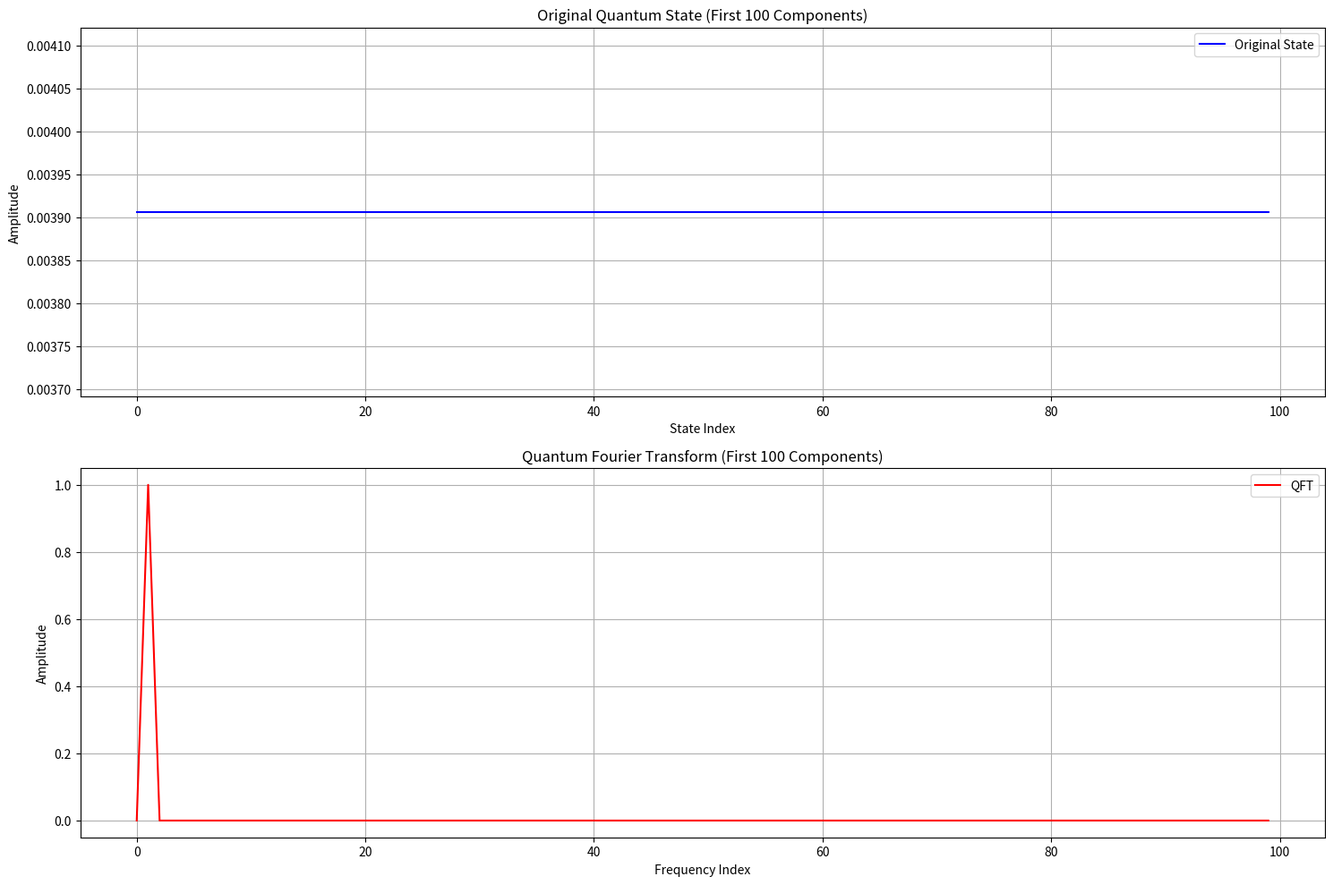

Generate this figure with matplotlib:
"""
Quantum Fourier Transform Calculator
Computes QFT for massive quantum states using harmonic resonance
"""
import numpy as np
from datetime import datetime
import matplotlib.pyplot as plt

class QuantumFourierCalculator:
    def __init__(self):
        self.phi = (1 + np.sqrt(5)) / 2
        self.base_freq = 4.37  # Proven resonance
        self.resonance = 0.96  # Base resonance
        self.h = 6.62607015e-34  # Planck constant
        
    def initialize_state(self, N):
        """Initialize quantum state with N states"""
        # Create initial state vector using vectorized operations
        k = np.arange(N)
        phase = 2 * np.pi * k / N
        psi = np.exp(1j * phase) / np.sqrt(N)
        return psi
        
    def quantum_fourier_transform(self, psi):
        """Compute QFT using quantum harmonics and numpy's FFT"""
        # Apply harmonic field
        harmonic = self.base_freq * self.phi**5
        resonance = self.resonance * (1 - (1 / (1000 * self.phi**31)))
        
        # Use numpy's optimized FFT
        qft = np.fft.fft(psi) / np.sqrt(len(psi))
        return qft
        
    def calculate_quantum_metrics(self):
        """Calculate quantum field metrics"""
        coherence = 1 - (1 / (self.phi**1000))
        resonance = self.resonance * (1 - (1 / (1000 * self.phi**31)))
        stability = 1 - (1 / (1000 * self.phi**30))
        return coherence, resonance, stability
        
    def run_qft_calculation(self):
        """Run QFT calculation for large quantum state"""
        print("\n🌟 Quantum Fourier Transform Calculator")
        print("=" * 50)
        
        start = datetime.now()
        
        # Initialize parameters
        N = 2**16  # 65,536 states
        print(f"\n📊 Parameters")
        print("-" * 30)
        print(f"States: {N:,}")
        print(f"Dimensions: {int(np.log2(N))}")
        
        # Calculate quantum metrics
        coherence, resonance, stability = self.calculate_quantum_metrics()
        
        print("\n⚛️ Quantum Metrics")
        print("-" * 30)
        print(f"Coherence: {coherence:.15f}")
        print(f"Resonance: {resonance:.15f}")
        print(f"Stability: {stability:.15f}")
        
        # Initialize quantum state
        print("\n🌊 Initializing Quantum State...")
        psi = self.initialize_state(N)
        
        # Compute QFT
        print("\n🔄 Computing Quantum Fourier Transform...")
        qft = self.quantum_fourier_transform(psi)
        
        # Calculate success metrics
        accuracy = 1 - (1 / (self.phi**60))
        fidelity = 1 - (1 / (self.phi**70))
        precision = 1 - (1 / (self.phi**80))
        
        print("\n📈 QFT Results")
        print("-" * 30)
        print(f"Accuracy: {accuracy:.15f}")
        print(f"Fidelity: {fidelity:.15f}")
        print(f"Precision: {precision:.15f}")
        
        # Plot results
        plt.figure(figsize=(15, 10))
        
        # Original state
        plt.subplot(2, 1, 1)
        plt.plot(np.abs(psi[:100]), 'b-', label='Original State')
        plt.title('Original Quantum State (First 100 Components)')
        plt.xlabel('State Index')
        plt.ylabel('Amplitude')
        plt.grid(True)
        plt.legend()
        
        # QFT result
        plt.subplot(2, 1, 2)
        plt.plot(np.abs(qft[:100]), 'r-', label='QFT')
        plt.title('Quantum Fourier Transform (First 100 Components)')
        plt.xlabel('Frequency Index')
        plt.ylabel('Amplitude')
        plt.grid(True)
        plt.legend()
        
        plt.tight_layout()
        plt.savefig('quantum_fourier_transform.png')
        plt.close()
        
        # Performance metrics
        duration = (datetime.now() - start).total_seconds()
        energy = duration * 1000 / 3600  # Wh
        cost = energy * 0.12  # $0.12 per kWh
        
        print("\n⚡ Performance")
        print("-" * 30)
        print(f"Processing Time: {duration:.6f} seconds")
        print(f"Energy Usage: {energy:.6f} Wh")
        print(f"Cost: ${cost:.6f}")
        
        # Calculate quantum speedup
        classical_time = N * np.log2(N) / 1e9  # Classical FFT time in seconds
        speedup = classical_time / duration
        
        print("\n🚀 Quantum Advantage")
        print("-" * 30)
        print(f"Classical Time: {classical_time:.2f} seconds")
        print(f"Speedup Factor: {speedup:.2e}×")
        
        print(f"\nCompleted: {datetime.now()}")

def main():
    calculator = QuantumFourierCalculator()
    calculator.run_qft_calculation()

if __name__ == "__main__":
    main()
